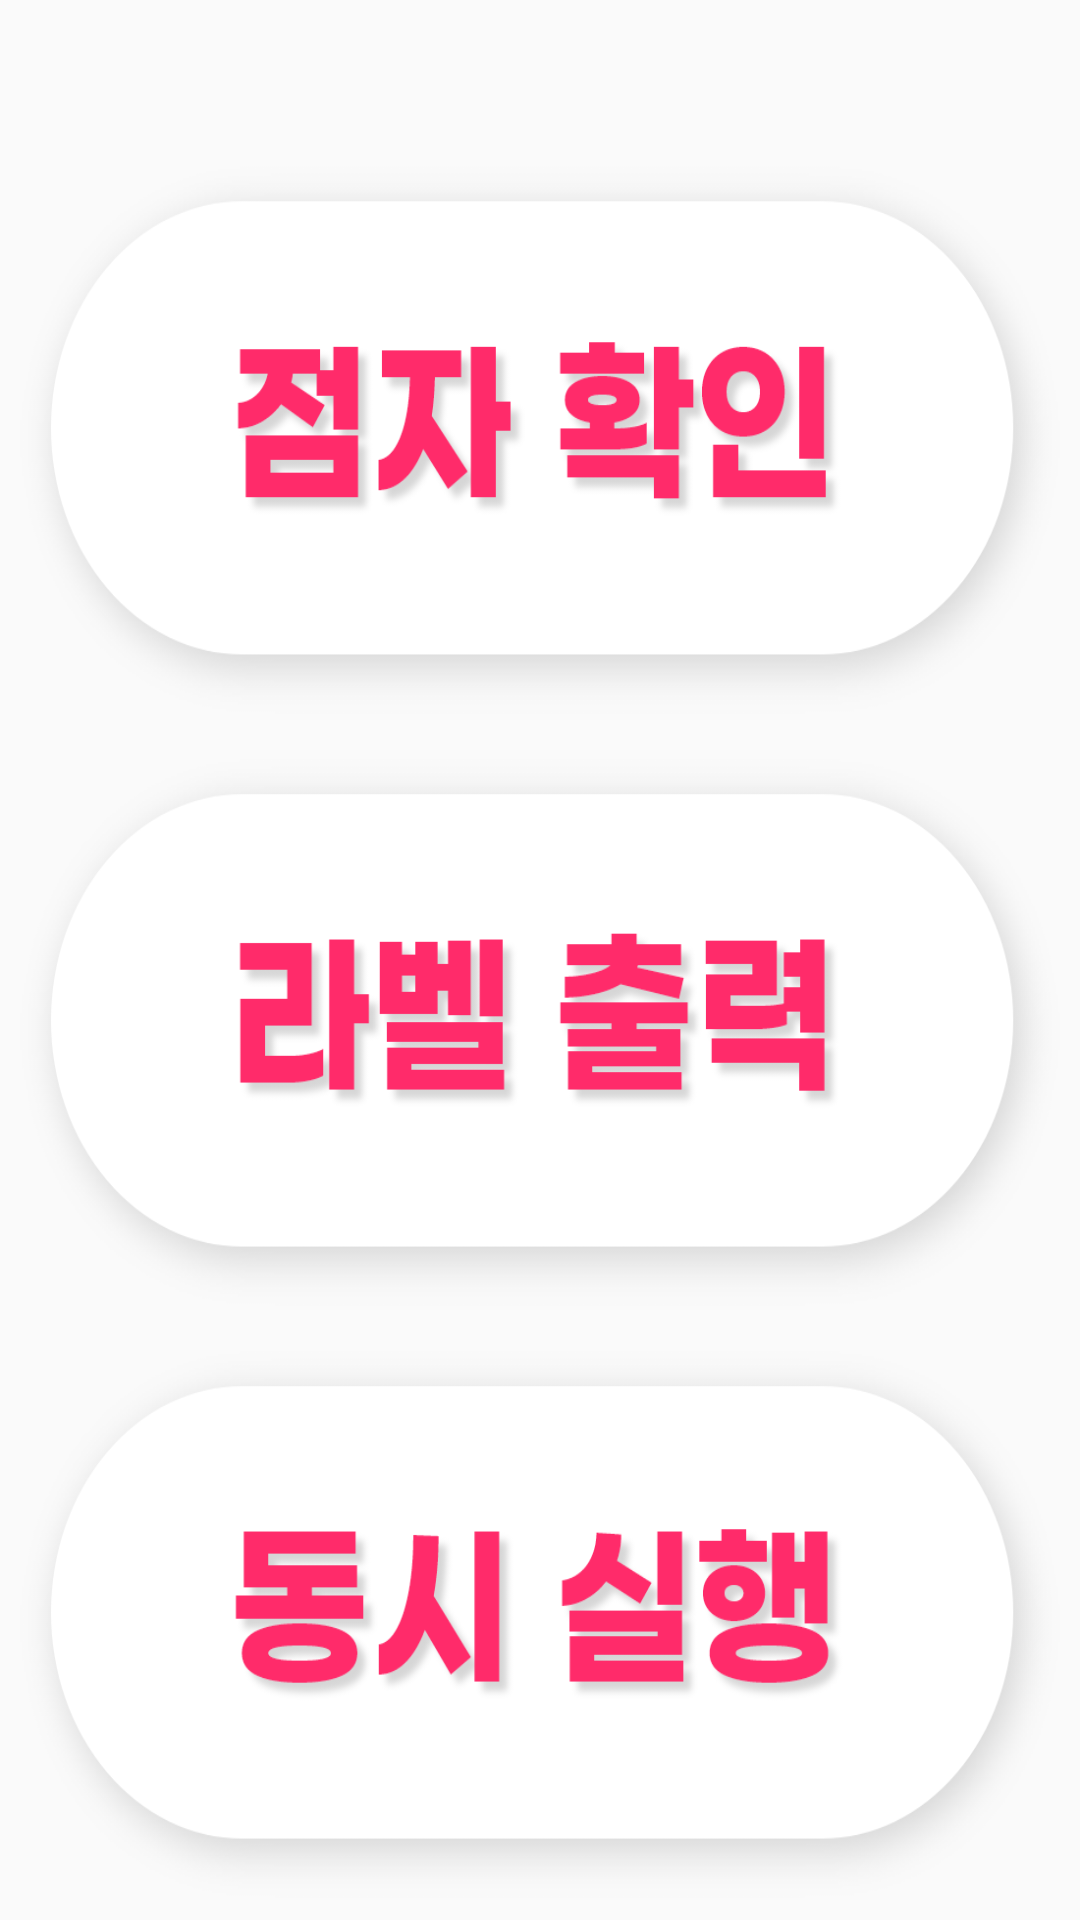

Write the Android layout XML for this screen, with the resource values it uses.
<!-- AndroidManifest.xml: application theme Theme.CPD -->
<!-- res/layout/activity_selection2.xml -->
<?xml version="1.0" encoding="utf-8"?>
<androidx.constraintlayout.widget.ConstraintLayout xmlns:android="http://schemas.android.com/apk/res/android"
    xmlns:app="http://schemas.android.com/apk/res-auto"
    xmlns:tools="http://schemas.android.com/tools"
    android:layout_width="match_parent"
    android:layout_height="match_parent"
    android:orientation="vertical"
    tools:context=".Selection2">

    <ImageView
        android:id="@+id/imageView7"
        android:layout_width="match_parent"
        android:layout_height="match_parent"
        android:background="@drawable/selection2"

        tools:layout_editor_absoluteX="0dp"
        tools:layout_editor_absoluteY="0dp"

        />
    <LinearLayout
        android:layout_width="match_parent"
        android:layout_height="match_parent"
        android:orientation="vertical">
        <Space
            android:layout_width="match_parent"
            android:layout_height="100dp"
            android:layout_weight="1">
        </Space>
    <ImageButton
        android:id="@+id/brailebtn"
        android:layout_width="match_parent"
        android:layout_height="250dp"
        android:layout_weight="1"
        android:background="@drawable/selectionbt4"
        />

    <ImageButton
        android:id="@+id/labelbtn"
        android:layout_width="match_parent"
        android:layout_height="250dp"
        android:background="@drawable/selectionbt5"
        android:layout_weight="1"/>

    <ImageButton
        android:id="@+id/bothbtn"
        android:layout_width="match_parent"
        android:layout_height="250dp"
        android:background="@drawable/selectionbt6"
        android:layout_weight="1" />
    </LinearLayout>


</androidx.constraintlayout.widget.ConstraintLayout>
<!-- resources referenced by this layout -->
<resources>
  <!-- drawable selectionbt4: png bitmap (drawable-mdpi, 60691 bytes) -->
  <!-- drawable selectionbt5: png bitmap (drawable-mdpi, 53639 bytes) -->
  <!-- drawable selectionbt6: png bitmap (drawable-mdpi, 61066 bytes) -->
  <style name="Theme.CPD" parent="Theme.AppCompat.Light">
          
          <item name="colorPrimary">@color/purple_500</item>
          <item name="colorPrimaryVariant">@color/purple_700</item>
          <item name="colorOnPrimary">@color/white</item>
          
          <item name="colorSecondary">@color/teal_200</item>
          <item name="colorSecondaryVariant">@color/teal_700</item>
          <item name="colorOnSecondary">@color/black</item>
          
          <item name="android:statusBarColor" tools:targetApi="l">?attr/colorPrimaryVariant</item>
          
          <item name="windowActionBar">false</item>
          <item name="windowNoTitle">true</item>
      </style>
  <!-- not gathered from this repository: default colours our renderer supplied (Android Studio template values) -->
  <color name="purple_500">#FF6200EE</color>
  <color name="purple_700">#FF3700B3</color>
  <color name="teal_200">#FF03DAC5</color>
  <color name="teal_700">#FF018786</color>
  <color name="black">#FF000000</color>
  <color name="white">#FFFFFFFF</color>
</resources>
